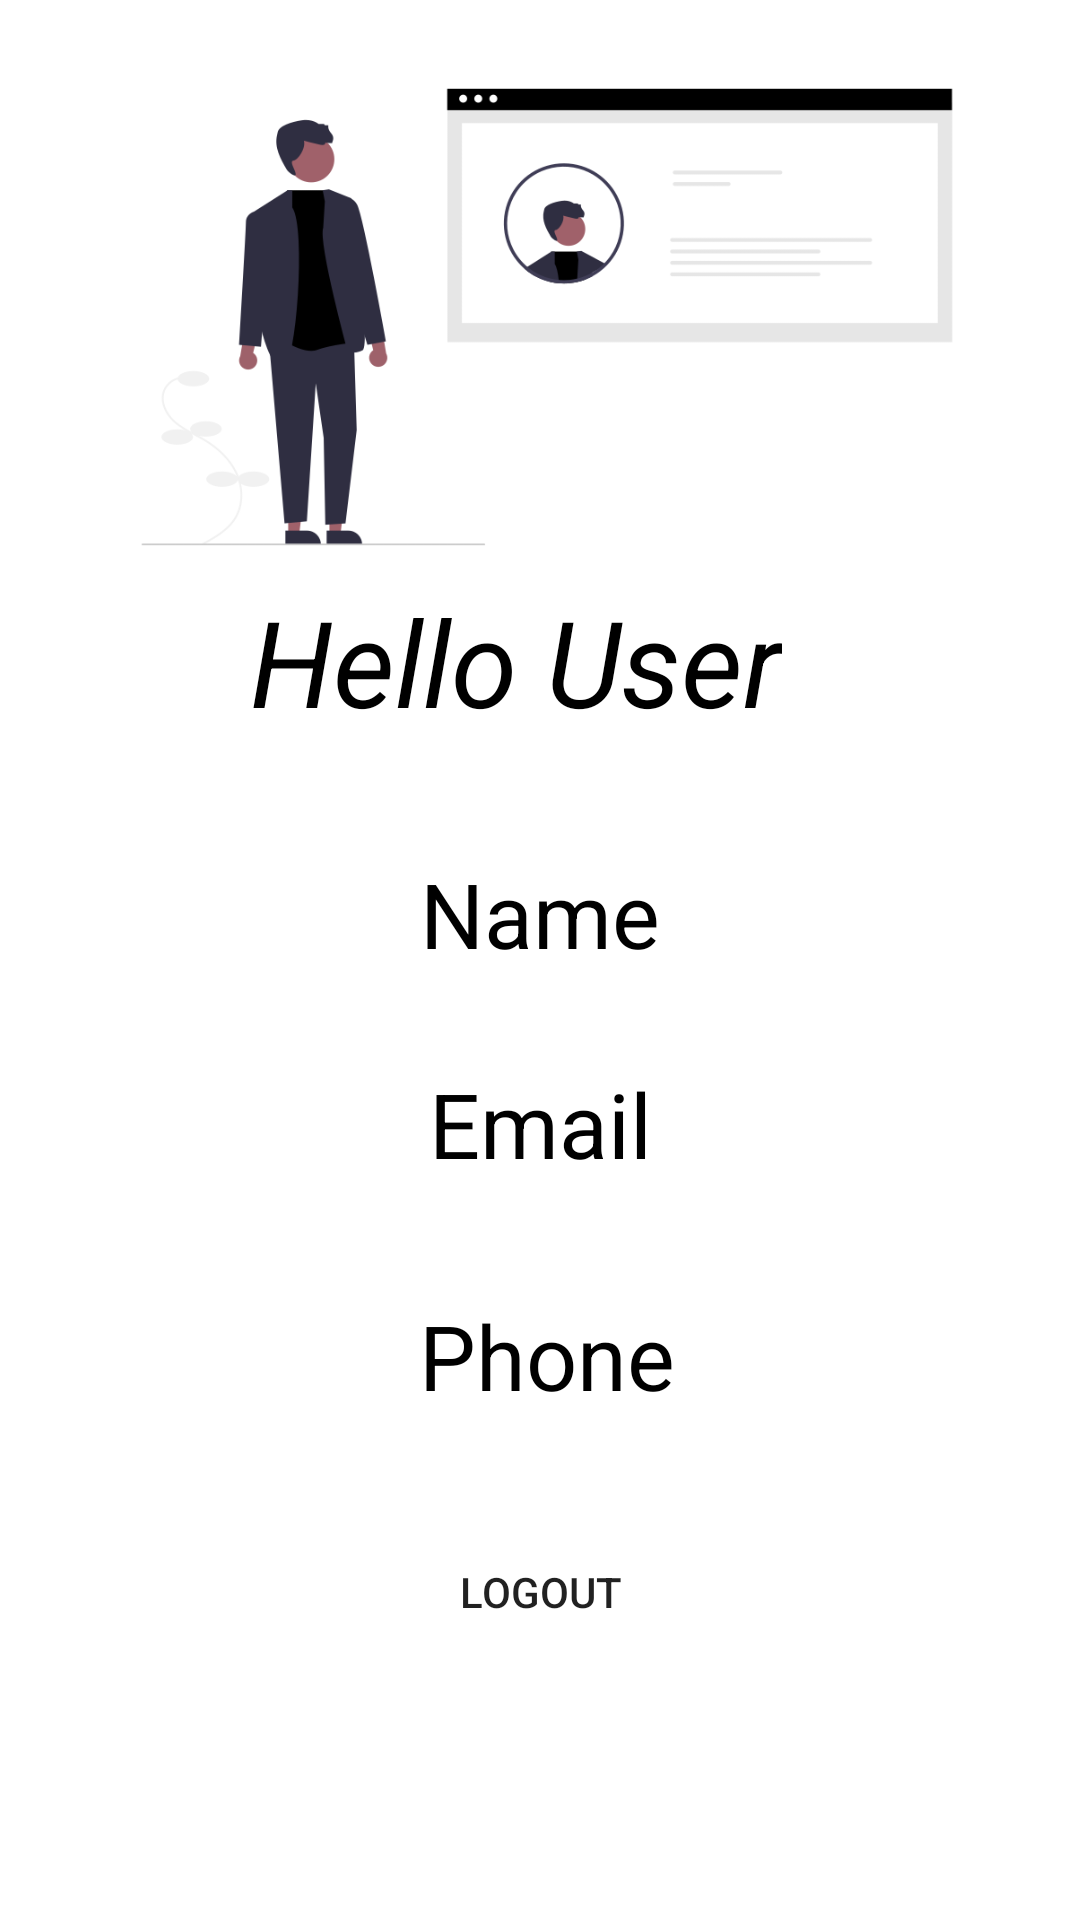

Write the Android layout XML for this screen, with the resource values it uses.
<!-- AndroidManifest.xml: application theme Theme.MadProject -->
<!-- res/layout/activity_profile.xml -->
<?xml version="1.0" encoding="utf-8"?>
<androidx.constraintlayout.widget.ConstraintLayout xmlns:android="http://schemas.android.com/apk/res/android"
    xmlns:app="http://schemas.android.com/apk/res-auto"
    xmlns:tools="http://schemas.android.com/tools"
    android:layout_width="match_parent"
    android:layout_height="match_parent"
    tools:context=".profile">


    <Button
        android:id="@+id/signout"
        android:layout_width="match_parent"
        android:layout_height="wrap_content"
        android:layout_marginHorizontal="40dp"
        android:background="@drawable/button"
        android:text="Logout"
        app:layout_constraintBottom_toBottomOf="parent"
        app:layout_constraintEnd_toEndOf="parent"
        app:layout_constraintStart_toStartOf="parent"
        app:layout_constraintTop_toBottomOf="@+id/greeting"
        app:layout_constraintVertical_bias="0.753" />

    <TextView
        android:id="@+id/greeting"
        android:layout_width="wrap_content"
        android:layout_height="wrap_content"
        android:text="Hello User"
        android:textColor="#000"
        android:textStyle="italic"
        android:textSize="40dp"
        app:layout_constraintBottom_toBottomOf="parent"
        app:layout_constraintEnd_toEndOf="parent"
        app:layout_constraintHorizontal_bias="0.456"
        app:layout_constraintStart_toStartOf="parent"
        app:layout_constraintTop_toTopOf="parent"
        app:layout_constraintVertical_bias="0.33" />

    <TextView
        android:id="@+id/email"
        android:layout_width="wrap_content"
        android:layout_height="wrap_content"
        android:text="Email"
        android:textColor="#000"
        android:textSize="30dp"
        app:layout_constraintBottom_toBottomOf="parent"
        app:layout_constraintEnd_toEndOf="parent"
        app:layout_constraintStart_toStartOf="parent"
        app:layout_constraintTop_toTopOf="parent"
        app:layout_constraintVertical_bias="0.591" />

    <TextView
        android:id="@+id/name"
        android:layout_width="wrap_content"
        android:layout_height="wrap_content"
        android:text="Name"
        android:textColor="#000"
        android:textSize="30dp"
        app:layout_constraintBottom_toBottomOf="parent"
        app:layout_constraintEnd_toEndOf="parent"
        app:layout_constraintStart_toStartOf="parent"
        app:layout_constraintTop_toTopOf="parent"
        app:layout_constraintVertical_bias="0.474" />

    <TextView
        android:id="@+id/phone"
        android:layout_width="wrap_content"
        android:layout_height="wrap_content"
        android:text="Phone "
        android:textColor="#000"
        android:textSize="30dp"
        app:layout_constraintBottom_toBottomOf="parent"
        app:layout_constraintEnd_toEndOf="parent"
        app:layout_constraintHorizontal_bias="0.522"
        app:layout_constraintStart_toStartOf="parent"
        app:layout_constraintTop_toTopOf="parent"
        app:layout_constraintVertical_bias="0.72" />

    <ImageView
        android:id="@+id/imageView4"
        android:layout_width="400dp"
        android:layout_height="200dp"
        app:layout_constraintBottom_toBottomOf="parent"
        app:layout_constraintEnd_toEndOf="parent"
        app:layout_constraintHorizontal_bias="0.454"
        app:layout_constraintStart_toStartOf="parent"
        app:layout_constraintTop_toTopOf="parent"
        app:layout_constraintVertical_bias="0.013"
        app:srcCompat="@drawable/profile1" />

</androidx.constraintlayout.widget.ConstraintLayout>
<!-- resources referenced by this layout -->
<resources>
  <!-- drawable button (drawable) -->
  <?xml version="1.0" encoding="utf-8"?>
  <layer-list xmlns:android="http://schemas.android.com/apk/res/android">
      <item>
          <shape android:shape="rectangle">
              <corners android:radius="20dp" />
          </shape>
      </item>
  
      <item>
          <shape android:shape="rectangle">
              <corners android:radius="20dp" />
          </shape>
      </item>
  </layer-list>
  <!-- drawable profile1: png bitmap (drawable-v24, 26341 bytes) -->
  <style name="Theme.MadProject" parent="Theme.MaterialComponents.DayNight.NoActionBar">
          
          <item name="colorPrimary">#BC000000</item>
          <item name="colorPrimaryVariant">@color/black</item>
          <item name="colorOnPrimary">@color/white</item>
          
          <item name="colorSecondary">@color/teal_200</item>
          <item name="colorSecondaryVariant">@color/teal_700</item>
          <item name="colorOnSecondary">@color/black</item>
          
          <item name="android:statusBarColor" tools:targetApi="l">?attr/colorPrimaryVariant</item>
          
      </style>
  <!-- not gathered from this repository: default colours our renderer supplied (Android Studio template values) -->
  <color name="teal_200">#FF03DAC5</color>
  <color name="teal_700">#FF018786</color>
  <color name="black">#FF000000</color>
  <color name="white">#FFFFFFFF</color>
</resources>
